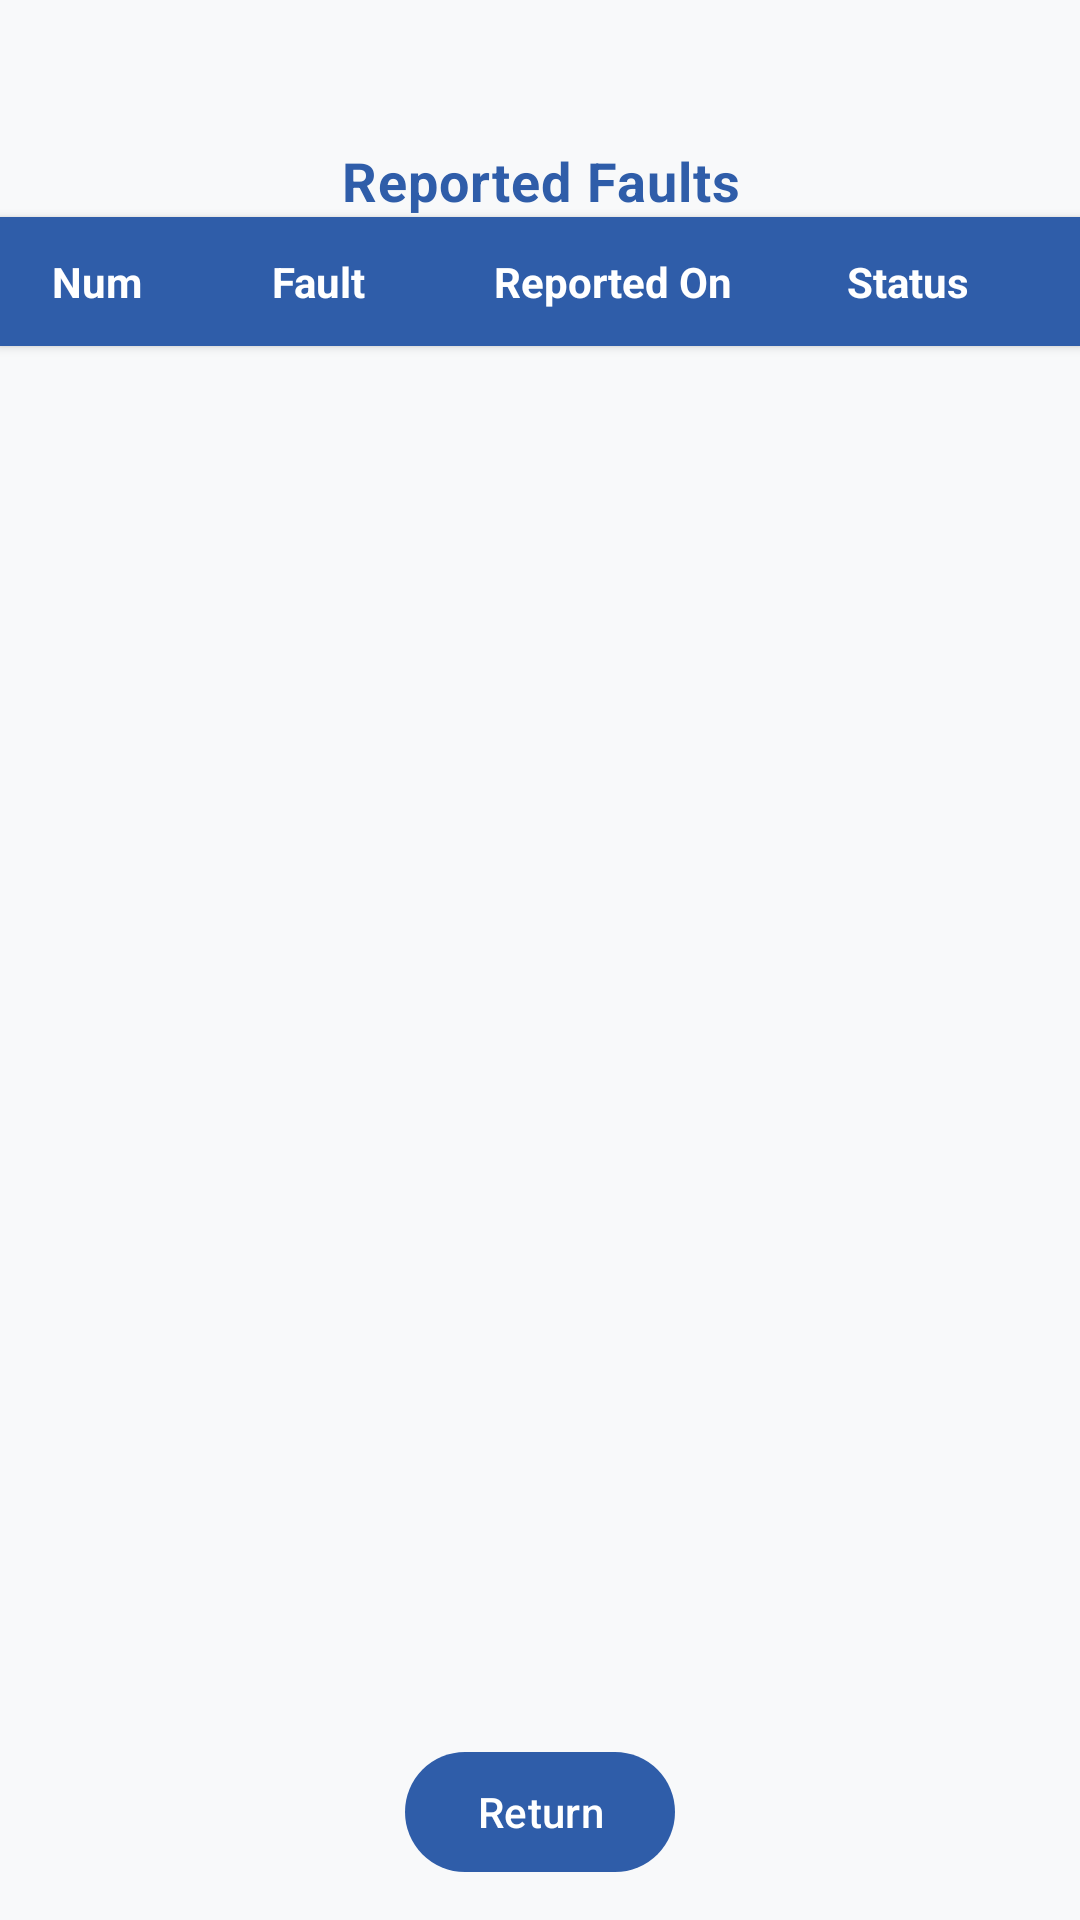

Layout XML and referenced resources for this Android screen:
<!-- AndroidManifest.xml: application theme Theme.DormsApp -->
<!-- res/layout/activity_enfaultstatus.xml -->
<?xml version="1.0" encoding="utf-8"?>
<androidx.constraintlayout.widget.ConstraintLayout
    xmlns:android="http://schemas.android.com/apk/res/android"
    xmlns:app="http://schemas.android.com/apk/res-auto"
    android:layout_width="match_parent"
    android:layout_height="match_parent"
    android:background="#F8F9FA">

    
    <ImageView
        android:id="@+id/bgLogo"
        android:layout_width="300dp"
        android:layout_height="300dp"
        android:alpha="0.04"
        android:scaleType="centerInside"
        android:src="@drawable/dormi_logo"
        app:layout_constraintTop_toTopOf="parent"
        app:layout_constraintBottom_toBottomOf="parent"
        app:layout_constraintStart_toStartOf="parent"
        app:layout_constraintEnd_toEndOf="parent"
        android:translationZ="-1dp" />

    
    <TextView
        android:id="@+id/faultStatusTitle"
        android:layout_width="0dp"
        android:layout_height="wrap_content"
        android:text="Reported Faults"
        android:textColor="#2F5DA9"
        android:textSize="18sp"
        android:textStyle="bold"
        android:gravity="center"
        android:letterSpacing="0.02"
        android:layout_marginTop="48dp"
        app:layout_constraintTop_toTopOf="parent"
        app:layout_constraintStart_toStartOf="parent"
        app:layout_constraintEnd_toEndOf="parent" />

    
    <LinearLayout
        android:id="@+id/tableHeader"
        android:layout_width="0dp"
        android:layout_height="wrap_content"
        android:background="#2F5DA9"
        android:orientation="horizontal"
        android:paddingVertical="12dp"
        android:paddingHorizontal="8dp"
        android:elevation="2dp"
        app:layout_constraintTop_toBottomOf="@id/faultStatusTitle"
        app:layout_constraintStart_toStartOf="parent"
        app:layout_constraintEnd_toEndOf="parent">

        <TextView
            android:layout_width="0dp"
            android:layout_height="wrap_content"
            android:layout_weight="1"
            android:text="Num"
            android:textColor="#FFFFFF"
            android:textSize="14sp"
            android:textStyle="bold"
            android:gravity="center"/>

        <TextView
            android:layout_width="0dp"
            android:layout_height="wrap_content"
            android:layout_weight="2"
            android:text="Fault"
            android:textColor="#FFFFFF"
            android:textSize="14sp"
            android:textStyle="bold"
            android:gravity="center"/>

        <TextView
            android:layout_width="0dp"
            android:layout_height="wrap_content"
            android:layout_weight="2"
            android:text="Reported On"
            android:textColor="#FFFFFF"
            android:textSize="14sp"
            android:textStyle="bold"
            android:gravity="center"/>

        <TextView
            android:layout_width="0dp"
            android:layout_height="wrap_content"
            android:layout_weight="2"
            android:text="Status"
            android:textColor="#FFFFFF"
            android:textSize="14sp"
            android:textStyle="bold"
            android:gravity="center"/>
    </LinearLayout>

    
    <androidx.recyclerview.widget.RecyclerView
        android:id="@+id/requestRecyclerView"
        android:layout_width="0dp"
        android:layout_height="0dp"
        android:padding="4dp"
        app:layout_constraintTop_toBottomOf="@id/tableHeader"
        app:layout_constraintBottom_toTopOf="@id/btnReturn"
        app:layout_constraintStart_toStartOf="parent"
        app:layout_constraintEnd_toEndOf="parent" />

    
    <TextView
        android:id="@+id/noRecordsTextView"
        android:layout_width="wrap_content"
        android:layout_height="wrap_content"
        android:text="No faults here"
        android:textColor="#888888"
        android:textSize="16sp"
        android:visibility="gone"
        android:layout_marginTop="16dp"
        app:layout_constraintTop_toBottomOf="@id/requestRecyclerView"
        app:layout_constraintBottom_toTopOf="@id/btnReturn"
        app:layout_constraintStart_toStartOf="parent"
        app:layout_constraintEnd_toEndOf="parent" />

    
    <com.google.android.material.button.MaterialButton
        android:id="@+id/btnReturn"
        android:layout_width="wrap_content"
        android:layout_height="wrap_content"
        android:text="Return"
        android:textColor="@android:color/white"
        android:textSize="14sp"
        app:cornerRadius="24dp"
        app:backgroundTint="#2F5DA9"
        android:layout_margin="12dp"
        app:layout_constraintBottom_toBottomOf="parent"
        app:layout_constraintEnd_toEndOf="parent"
        app:layout_constraintStart_toStartOf="parent" />

</androidx.constraintlayout.widget.ConstraintLayout>
<!-- resources referenced by this layout -->
<resources>
  <style name="Theme.DormsApp" parent="Base.Theme.DormsApp" />
  <style name="Base.Theme.DormsApp" parent="Theme.Material3.DayNight.NoActionBar">
          
          
      </style>
</resources>
